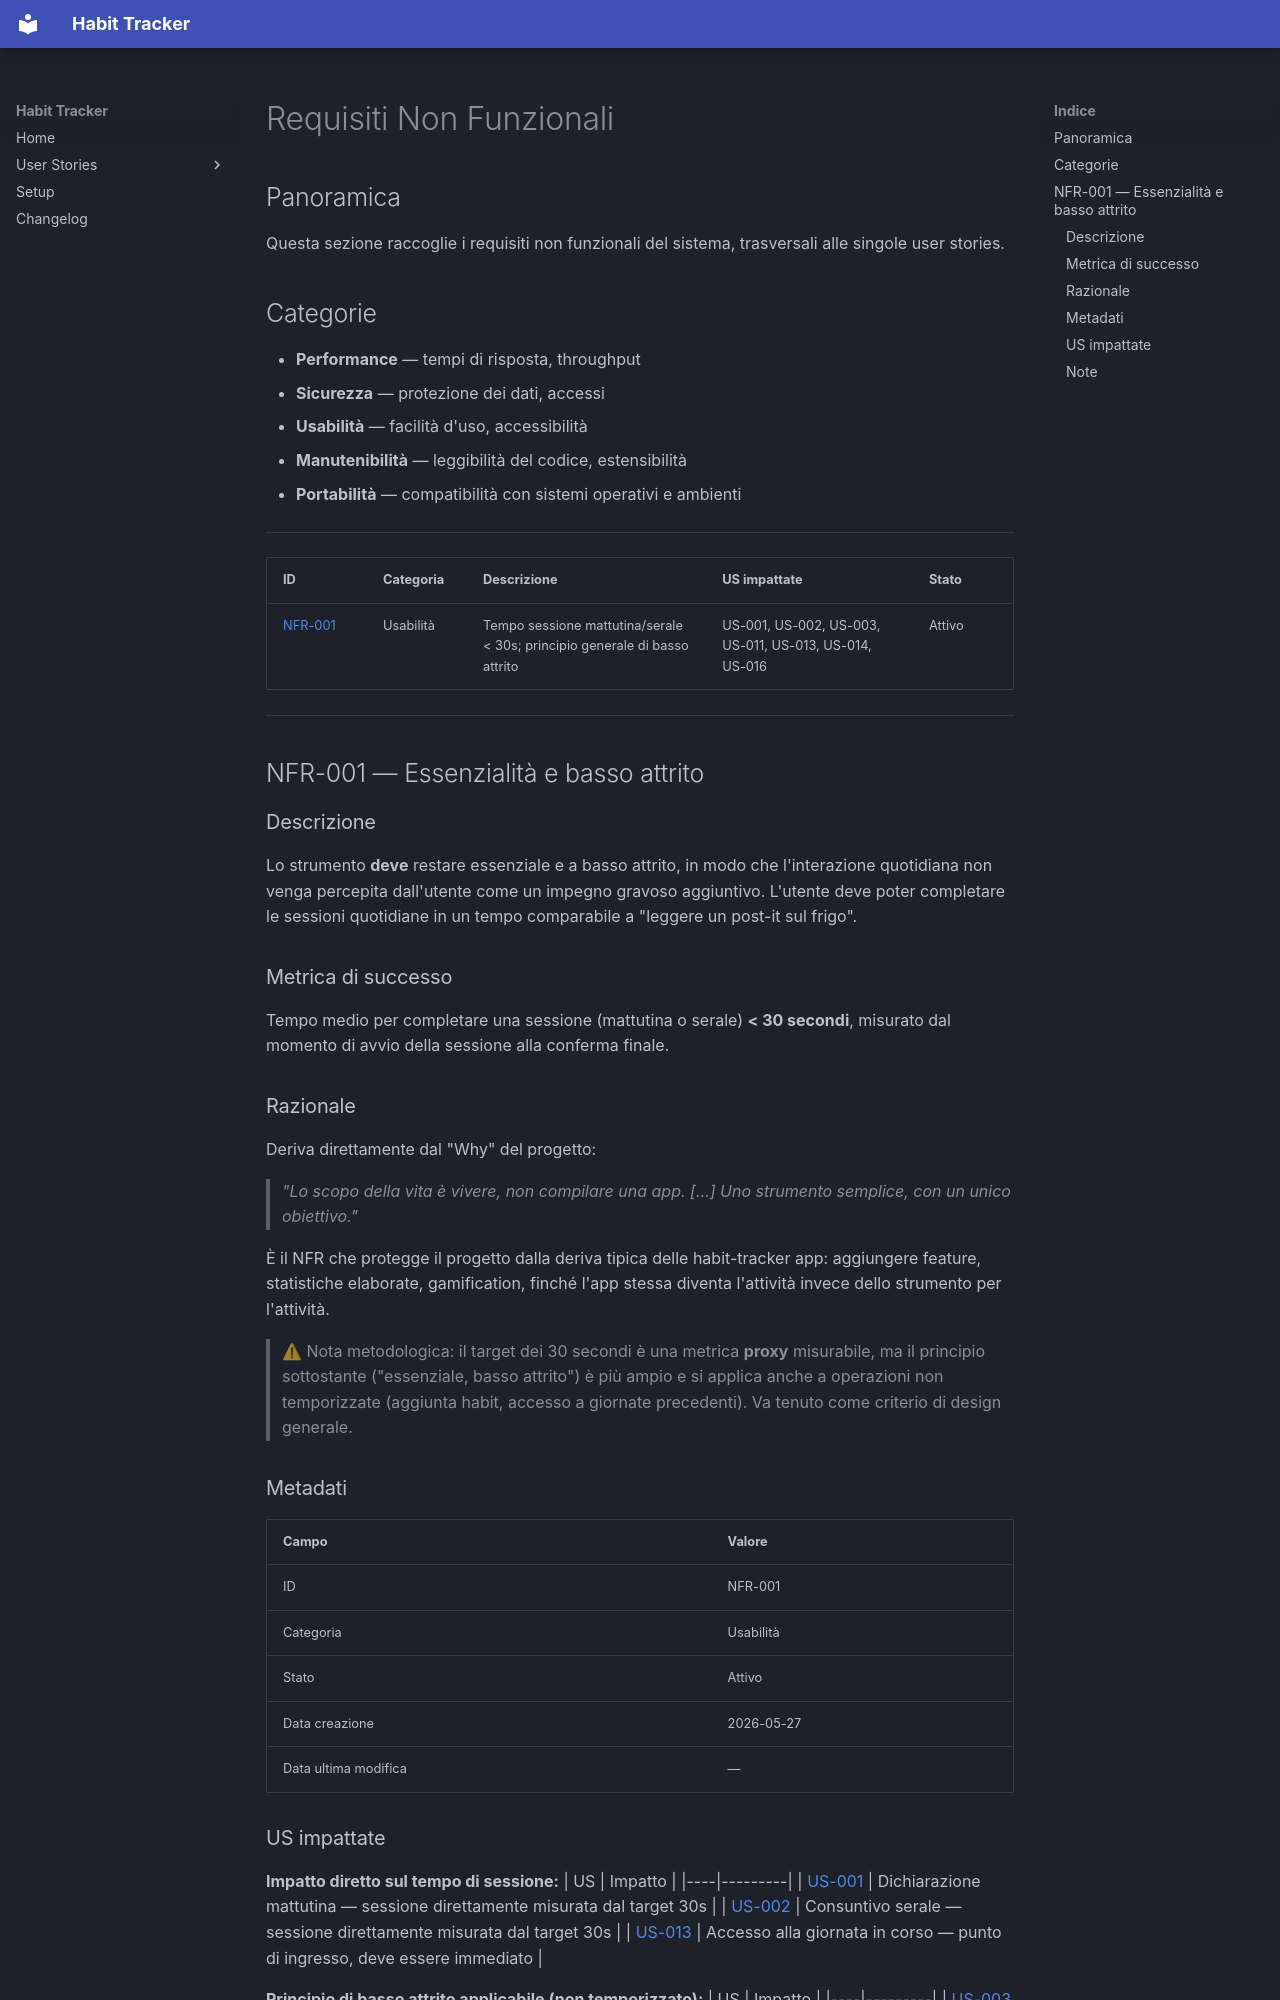

repository: informatropico/HabitTracker · page: requirements/non-functional/index.html · generator: mkdocs

# Requisiti Non Funzionali

## Panoramica
Questa sezione raccoglie i requisiti non funzionali del sistema, trasversali alle singole user stories.

## Categorie
- **Performance** — tempi di risposta, throughput
- **Sicurezza** — protezione dei dati, accessi
- **Usabilità** — facilità d'uso, accessibilità
- **Manutenibilità** — leggibilità del codice, estensibilità
- **Portabilità** — compatibilità con sistemi operativi e ambienti

---

| ID | Categoria | Descrizione | US impattate | Stato |
|----|-----------|-------------|--------------|-------|
| [NFR-001](#nfr-001--essenzialità-e-basso-attrito) | Usabilità | Tempo sessione mattutina/serale < 30s; principio generale di basso attrito | US-001, US-002, US-003, US-011, US-013, US-014, US-016 | Attivo |

---

## NFR-001 — Essenzialità e basso attrito

### Descrizione
Lo strumento **deve** restare essenziale e a basso attrito, in modo che l'interazione quotidiana non venga percepita dall'utente come un impegno gravoso aggiuntivo. L'utente deve poter completare le sessioni quotidiane in un tempo comparabile a "leggere un post-it sul frigo".

### Metrica di successo
Tempo medio per completare una sessione (mattutina o serale) **< 30 secondi**, misurato dal momento di avvio della sessione alla conferma finale.

### Razionale
Deriva direttamente dal "Why" del progetto:
> *"Lo scopo della vita è vivere, non compilare una app. […] Uno strumento semplice, con un unico obiettivo."*

È il NFR che protegge il progetto dalla deriva tipica delle habit-tracker app: aggiungere feature, statistiche elaborate, gamification, finché l'app stessa diventa l'attività invece dello strumento per l'attività.

> ⚠ Nota metodologica: il target dei 30 secondi è una metrica **proxy** misurabile, ma il principio sottostante ("essenziale, basso attrito") è più ampio e si applica anche a operazioni non temporizzate (aggiunta habit, accesso a giornate precedenti). Va tenuto come criterio di design generale.

### Metadati
| Campo | Valore |
|-------|--------|
| ID | NFR-001 |
| Categoria | Usabilità |
| Stato | Attivo |
| Data creazione | 2026-05-27 |
| Data ultima modifica | — |
